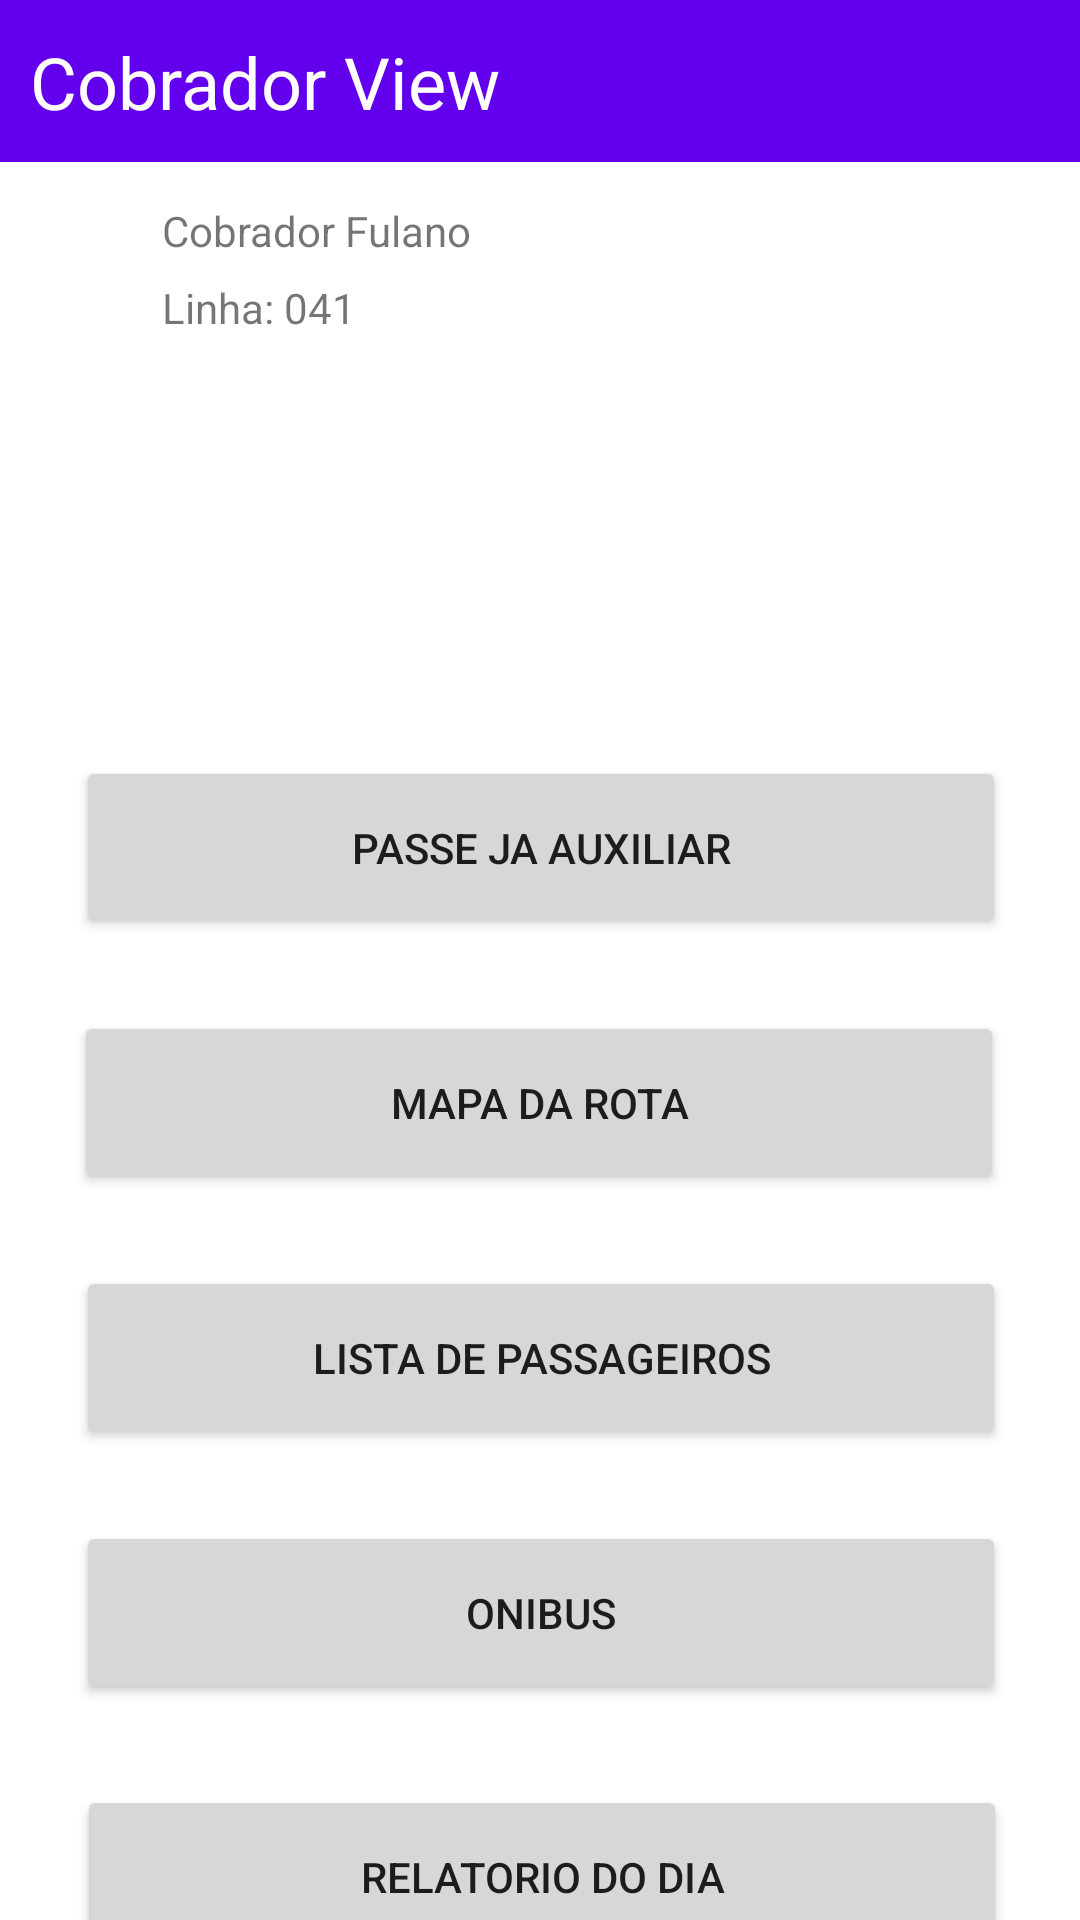

Here is an Android app screen rendered from its layout file. Give the layout XML and the strings, colors and styles it references.
<!-- AndroidManifest.xml: application theme Theme.SistemaDeEmbarque -->
<!-- res/layout/activity_cashier.xml -->
<?xml version="1.0" encoding="utf-8"?>
<androidx.constraintlayout.widget.ConstraintLayout xmlns:android="http://schemas.android.com/apk/res/android"
    xmlns:app="http://schemas.android.com/apk/res-auto"
    xmlns:tools="http://schemas.android.com/tools"
    android:layout_width="match_parent"
    android:layout_height="match_parent"
    tools:context=".CashierActivity">

    <Button
        android:id="@+id/button9"
        android:layout_width="310dp"
        android:layout_height="61dp"
        android:layout_marginTop="27dp"
        android:text="RELATORIO DO DIA"
        app:layout_constraintBottom_toBottomOf="parent"
        app:layout_constraintEnd_toEndOf="parent"
        app:layout_constraintHorizontal_bias="0.514"
        app:layout_constraintStart_toStartOf="parent"
        app:layout_constraintTop_toBottomOf="@+id/button7"
        app:layout_constraintVertical_bias="0.0" />

    <Button
        android:id="@+id/button7"
        android:layout_width="310dp"
        android:layout_height="61dp"
        android:layout_marginTop="24dp"
        android:text="ONIBUS"
        app:layout_constraintEnd_toEndOf="parent"
        app:layout_constraintHorizontal_bias="0.504"
        app:layout_constraintStart_toStartOf="parent"
        app:layout_constraintTop_toBottomOf="@+id/button6" />

    <Button
        android:id="@+id/button6"
        android:layout_width="310dp"
        android:layout_height="61dp"
        android:layout_marginTop="24dp"
        android:text="LISTA DE PASSAGEIROS"
        app:layout_constraintEnd_toEndOf="parent"
        app:layout_constraintHorizontal_bias="0.504"
        app:layout_constraintStart_toStartOf="parent"
        app:layout_constraintTop_toBottomOf="@+id/button5" />

    <Button
        android:id="@+id/button5"
        android:layout_width="310dp"
        android:layout_height="61dp"
        android:layout_marginTop="24dp"
        android:text="Mapa da Rota"
        app:layout_constraintEnd_toEndOf="parent"
        app:layout_constraintHorizontal_bias="0.495"
        app:layout_constraintStart_toStartOf="parent"
        app:layout_constraintTop_toBottomOf="@+id/button2" />

    <Button
        android:id="@+id/button2"
        android:layout_width="310dp"
        android:layout_height="61dp"
        android:layout_marginTop="36dp"
        android:text="Passe ja Auxiliar"
        app:layout_constraintEnd_toEndOf="parent"
        app:layout_constraintHorizontal_bias="0.504"
        app:layout_constraintStart_toStartOf="parent"
        app:layout_constraintTop_toBottomOf="@+id/linearLayout" />

    <androidx.appcompat.widget.Toolbar
        android:id="@+id/toolbar"
        android:layout_width="412dp"
        android:layout_height="54dp"
        android:background="?attr/colorPrimary"
        android:minHeight="?attr/actionBarSize"
        android:theme="?attr/actionBarTheme"
        app:layout_constraintEnd_toEndOf="parent"
        app:layout_constraintStart_toStartOf="parent"
        app:layout_constraintTop_toTopOf="parent" />

    <TextView
        android:id="@+id/textView"
        android:layout_width="wrap_content"
        android:layout_height="wrap_content"
        android:text="Cobrador View"
        android:textColor="@color/white"
        android:textSize="24sp"
        app:layout_constraintBottom_toBottomOf="@+id/toolbar"
        app:layout_constraintEnd_toEndOf="parent"
        app:layout_constraintHorizontal_bias="0.157"
        app:layout_constraintStart_toStartOf="@+id/toolbar"
        app:layout_constraintTop_toTopOf="@+id/toolbar" />

    <LinearLayout
        android:id="@+id/linearLayout"
        android:layout_width="312dp"
        android:layout_height="162dp"
        app:layout_constraintBottom_toTopOf="@+id/button2"
        app:layout_constraintEnd_toEndOf="parent"
        app:layout_constraintHorizontal_bias="0.5"
        app:layout_constraintStart_toStartOf="parent"
        app:layout_constraintTop_toBottomOf="@+id/toolbar">

        <ImageView
            android:id="@+id/imageView"
            android:layout_width="wrap_content"
            android:layout_height="wrap_content"
            android:layout_margin="30px"
            tools:src="@tools:sample/avatars" />

        <LinearLayout
            android:layout_width="143dp"
            android:layout_height="135dp"
            android:layout_margin="30px"
            android:orientation="vertical">

            <TextView
                android:id="@+id/passengerEmailTV"
                android:layout_width="wrap_content"
                android:layout_height="wrap_content"
                android:layout_marginTop="10px"
                android:layout_marginBottom="10px"
                android:text="Cobrador Fulano" />

            <TextView
                android:id="@+id/textView3"
                android:layout_width="wrap_content"
                android:layout_height="wrap_content"
                android:layout_marginTop="10px"
                android:layout_marginBottom="10px"
                android:text="Linha: 041" />

        </LinearLayout>

    </LinearLayout>

</androidx.constraintlayout.widget.ConstraintLayout>
<!-- resources referenced by this layout -->
<resources>
  <style name="Theme.SistemaDeEmbarque" parent="Theme.MaterialComponents.DayNight.DarkActionBar">
          
          <item name="colorPrimary">@color/purple_500</item>
          <item name="colorPrimaryVariant">@color/purple_700</item>
          <item name="colorOnPrimary">@color/white</item>
          
          <item name="colorSecondary">@color/teal_200</item>
          <item name="colorSecondaryVariant">@color/teal_700</item>
          <item name="colorOnSecondary">@color/black</item>
          
          <item name="android:statusBarColor" tools:targetApi="l">?attr/colorPrimaryVariant</item>
          
      </style>
  <!-- not gathered from this repository: default colours our renderer supplied (Android Studio template values) -->
  <color name="purple_500">#FF6200EE</color>
  <color name="purple_700">#FF3700B3</color>
  <color name="teal_200">#FF03DAC5</color>
  <color name="teal_700">#FF018786</color>
  <color name="black">#FF000000</color>
  <color name="white">#FFFFFFFF</color>
</resources>
